Run: headless pygame with SDL's dummy video driver; simulated clock (each Clock.tick advances the game by its frame time, no real sleeping); random seed 0; keys injected as events and as key.get_pressed() state; no mouse input.
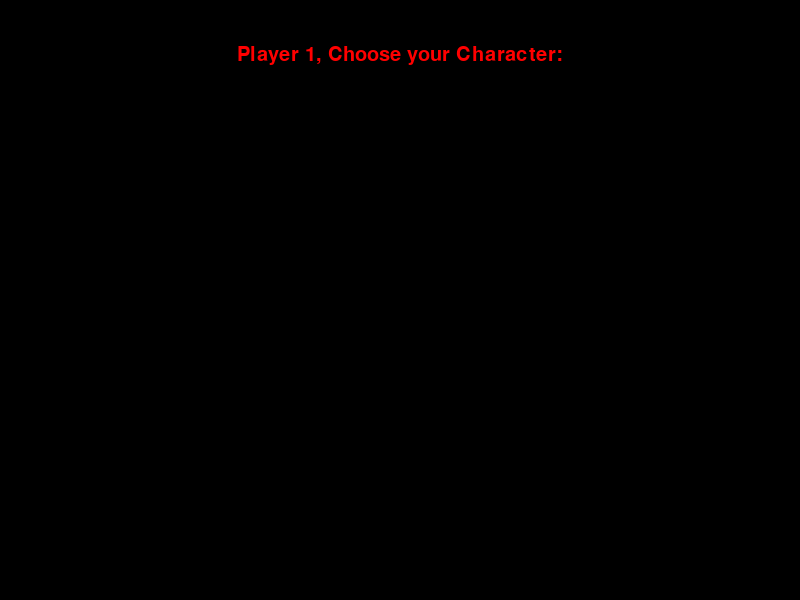
Frame 1 of 4 · flips 1–60 · no input
Frame 2 of 4 · flips 61–180 · tapped SPACE, RETURN · held RIGHT (→), D · screen unchanged from frame 1, image omitted
Frame 3 of 4 · flips 181–300 · held DOWN (↓), S · screen unchanged from frame 2, image omitted
Frame 4 of 4 · flips 301–420 · held LEFT (←), A, UP (↑), W · screen unchanged from frame 3, image omitted

The pygame program that drew these frames:

import pygame
from pygame.locals import *
import sys

pygame.init()
pygame.mixer.init()

WIDTH = 800
HEIGHT = 600

RED = (255, 0, 0)
GREEN = (0, 255, 0)
BLUE = (0, 0, 255)
DARK_BLUE = (0, 0, 200)
BLACK = (0, 0, 0)
WHITE = (255, 255, 255)
GRAY = (125, 125, 125)
DARK_GRAY = (125, 125, 150)

FPS = 60
FramePerSec = pygame.time.Clock()
display = pygame.display.set_mode((WIDTH, HEIGHT))
pygame.display.set_caption("Platform Fighter")

font = 'impact'

characters = ["", ""]
P1_chosen = False


def text_objects(text, font, colour):
    textSurface = font.render(text, True, colour)
    return textSurface, textSurface.get_rect()


while True:
    if not P1_chosen:
        textSurf, textRect = text_objects("Player 1, Choose your Character:", pygame.font.SysFont(font, 30), RED)
    else:
        textSurf, textRect = text_objects("Player 2, Choose your Character:", pygame.font.SysFont(font, 30), BLUE)
    textRect.center = (WIDTH/2, 55)

    for event in pygame.event.get():
        if event.type == pygame.QUIT:
            pygame.quit()
            sys.exit()
        if event.type == KEYDOWN:
            if event.key == K_F11:
                pygame.display.toggle_fullscreen()

    display.fill(BLACK)
    display.blit(textSurf, textRect)

    pygame.display.update()
    FramePerSec.tick(FPS)
